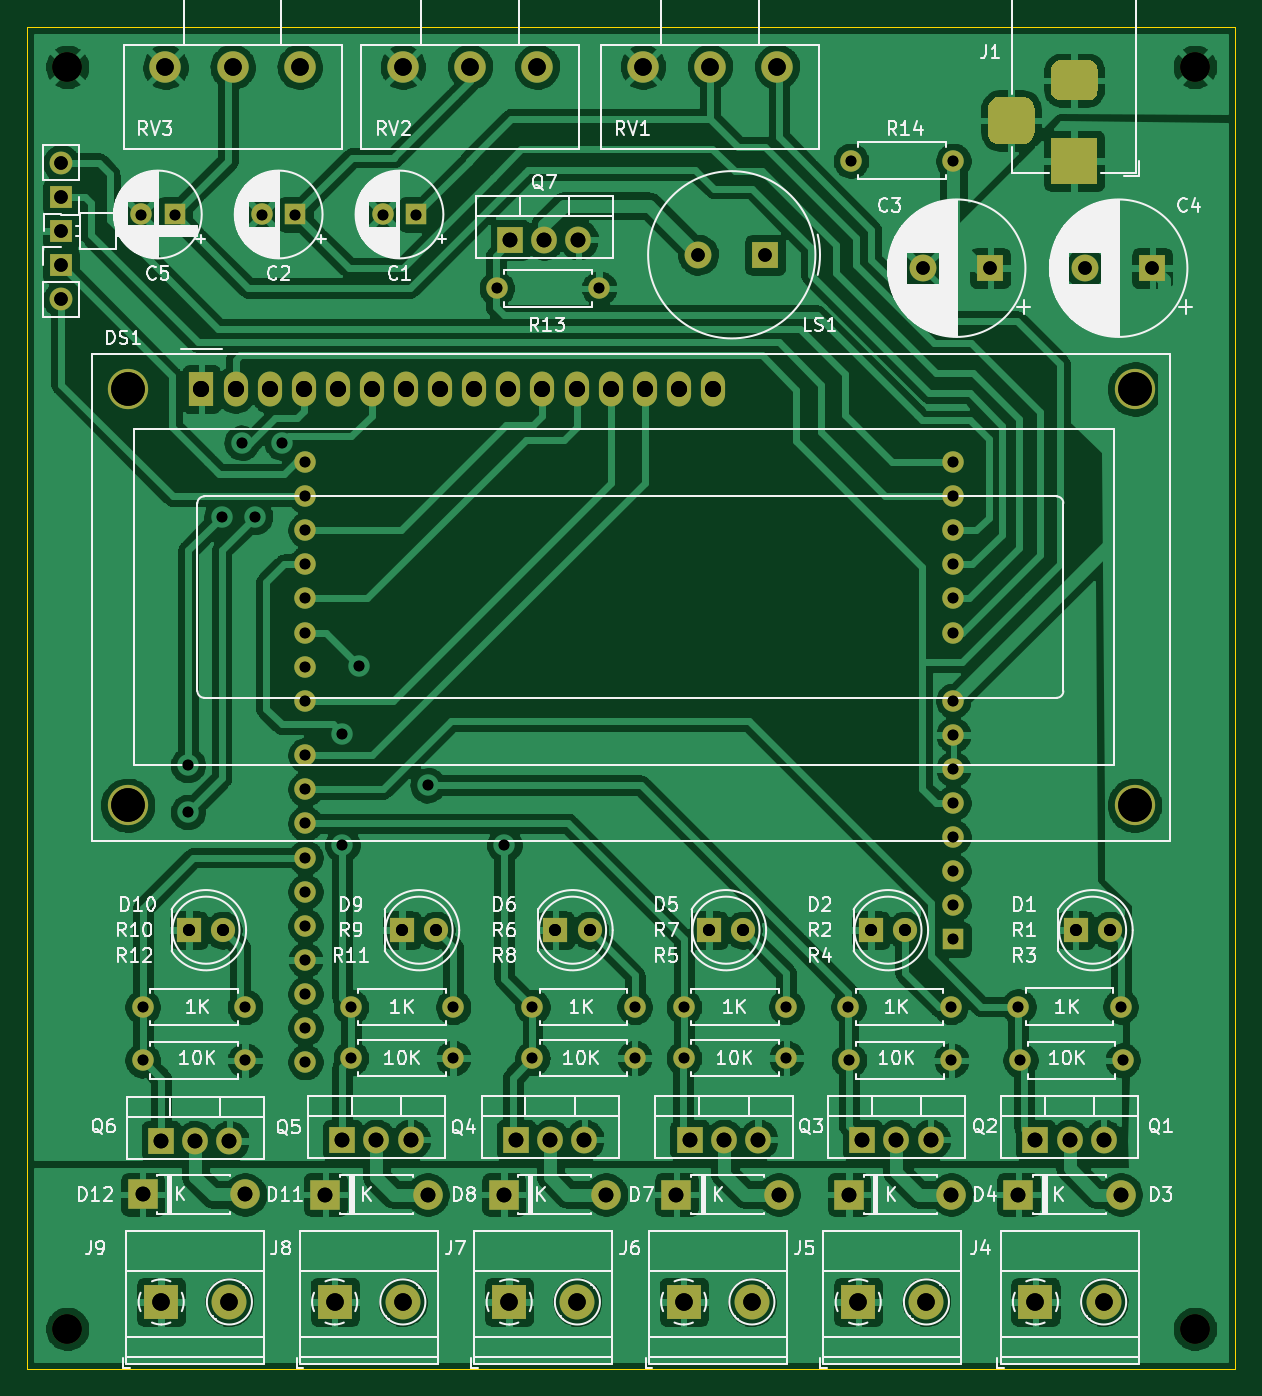
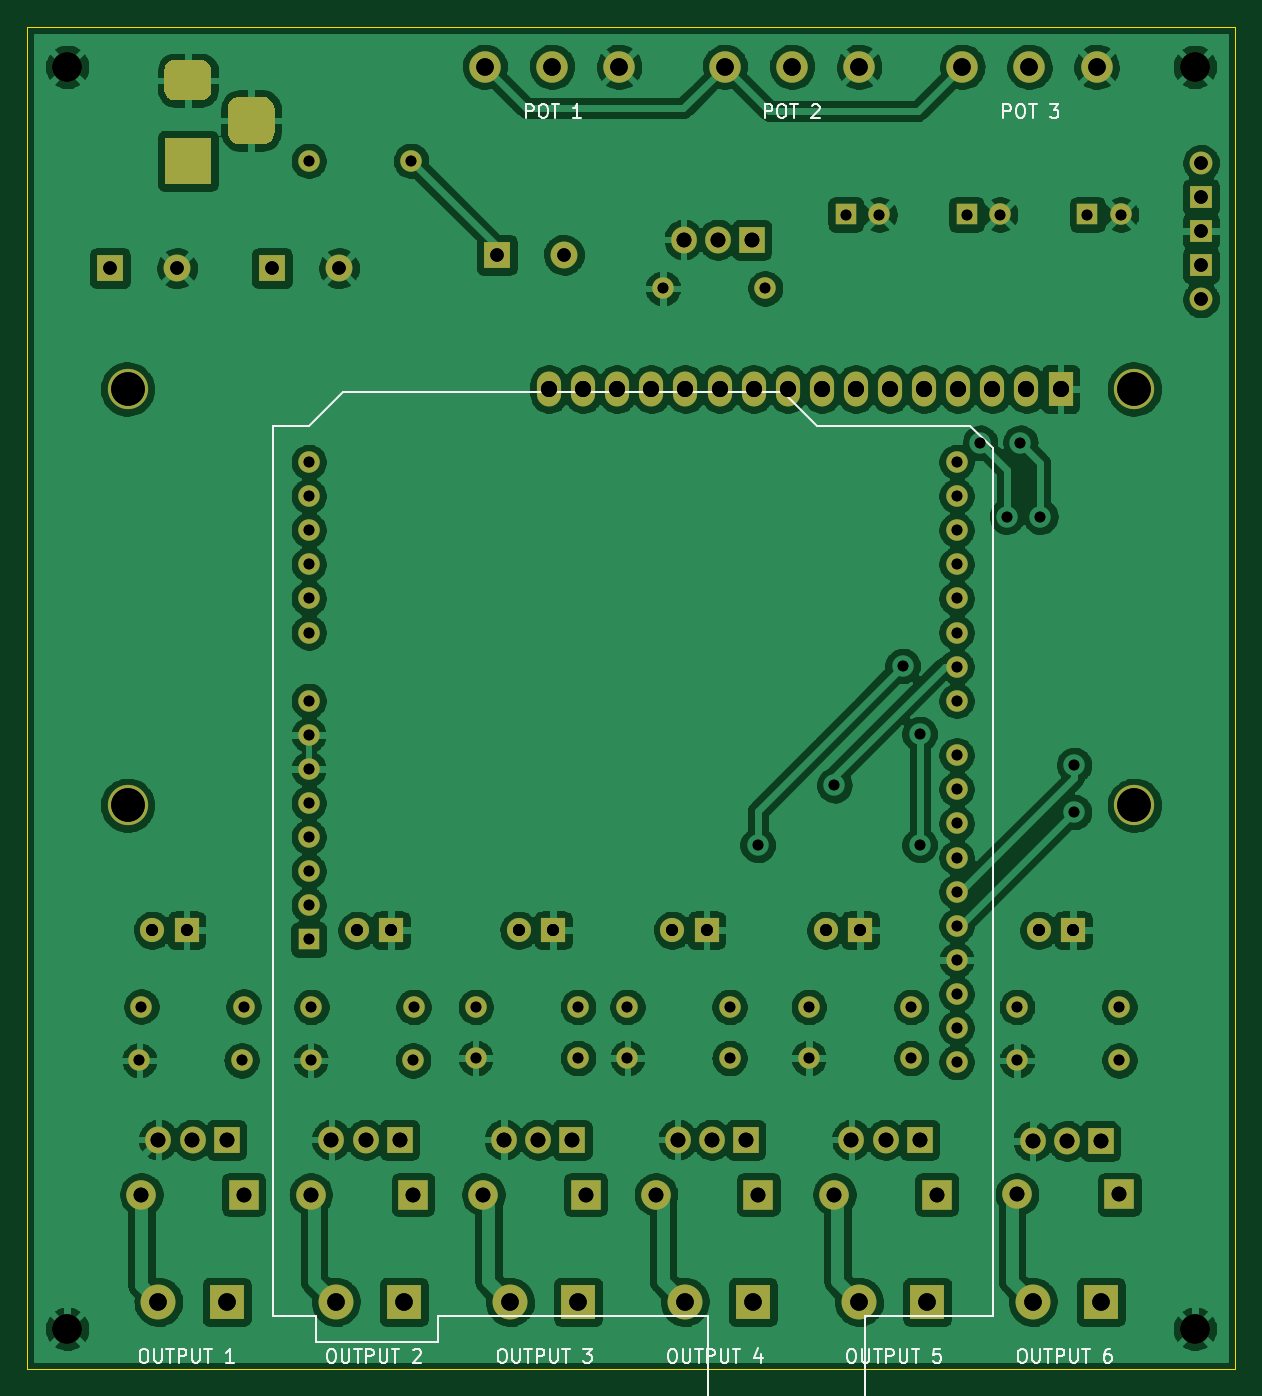
Circuit board: 10 layer files. Board 90.0 x 100.0 mm.
- bottom_copper: ventilator-B_Cu.gbr (541294 bytes)
- bottom_mask: ventilator-B_Mask.gbr (7133 bytes)
- bottom_silk: ventilator-B_SilkS.gbr (14182 bytes)
- outline: ventilator-Edge_Cuts.gbr (699 bytes)
- top_copper: ventilator-F_Cu.gbr (482389 bytes)
- top_mask: ventilator-F_Mask.gbr (7133 bytes)
- top_silk: ventilator-F_SilkS.gbr (101729 bytes)
- drill: ventilator-NPTH.drl (398 bytes)
- drill: ventilator-PTH.drl (3162 bytes)
- drill: ventilator.drl (3219 bytes)

=== bottom_copper: ventilator-B_Cu.gbr (541294 bytes, source omitted) ===
=== bottom_mask: ventilator-B_Mask.gbr (7133 bytes, source omitted) ===
=== bottom_silk: ventilator-B_SilkS.gbr (14182 bytes, source omitted) ===
=== outline: ventilator-Edge_Cuts.gbr ===
G04 #@! TF.GenerationSoftware,KiCad,Pcbnew,(5.99.0-1109-gba7c8ed85)*
G04 #@! TF.CreationDate,2020-03-28T01:29:19-07:00*
G04 #@! TF.ProjectId,ventilator,76656e74-696c-4617-946f-722e6b696361,rev?*
G04 #@! TF.SameCoordinates,Original*
G04 #@! TF.FileFunction,Profile,NP*
%FSLAX46Y46*%
G04 Gerber Fmt 4.6, Leading zero omitted, Abs format (unit mm)*
G04 Created by KiCad (PCBNEW (5.99.0-1109-gba7c8ed85)) date 2020-03-28 01:29:19*
%MOMM*%
%LPD*%
G01*
G04 APERTURE LIST*
G04 #@! TA.AperFunction,Profile*
%ADD10C,0.100000*%
G04 #@! TD*
G04 APERTURE END LIST*
D10*
X90000000Y0D02*
X0Y0D01*
X90000000Y-100000000D02*
X90000000Y0D01*
X0Y-100000000D02*
X90000000Y-100000000D01*
X0Y0D02*
X0Y-100000000D01*
M02*

=== top_copper: ventilator-F_Cu.gbr (482389 bytes, source omitted) ===
=== top_mask: ventilator-F_Mask.gbr (7133 bytes, source omitted) ===
=== top_silk: ventilator-F_SilkS.gbr (101729 bytes, source omitted) ===
=== drill: ventilator-NPTH.drl ===
M48
; DRILL file {KiCad (5.99.0-1109-gba7c8ed85)} date Saturday, March 28, 2020 at 01:29:14 AM
; FORMAT={-:-/ absolute / inch / decimal}
; #@! TF.CreationDate,2020-03-28T01:29:14-07:00
; #@! TF.GenerationSoftware,Kicad,Pcbnew,(5.99.0-1109-gba7c8ed85)
; #@! TF.FileFunction,NonPlated,1,2,NPTH
FMAT,2
INCH
T1C0.0866
%
G90
G05
T1
X0.1181Y-0.1181
X3.4252Y-3.8189
X0.1181Y-3.8189
X3.4252Y-0.1181
T0
M30

=== drill: ventilator-PTH.drl ===
M48
; DRILL file {KiCad (5.99.0-1109-gba7c8ed85)} date Saturday, March 28, 2020 at 01:29:14 AM
; FORMAT={-:-/ absolute / inch / decimal}
; #@! TF.CreationDate,2020-03-28T01:29:14-07:00
; #@! TF.GenerationSoftware,Kicad,Pcbnew,(5.99.0-1109-gba7c8ed85)
; #@! TF.FileFunction,Plated,1,2,PTH
FMAT,2
INCH
T1C0.0315
T2C0.0354
T3C0.0394
T4C0.0433
T5C0.0472
T6C0.0512
T7C0.0984
%
G90
G05
T1
X0.4724Y-2.1654
X0.4724Y-2.3031
X0.5709Y-1.437
X0.6299Y-1.2205
X0.6693Y-1.437
X0.748Y-1.2205
X0.925Y-2.075
X0.925Y-2.4
X0.975Y-1.875
X1.175Y-2.225
X1.4Y-2.4
X0.8165Y-1.2772
X0.8165Y-1.3772
X0.8165Y-1.4772
X0.8165Y-1.5772
X0.8165Y-1.6772
X0.8165Y-1.7772
X0.8165Y-1.8772
X0.8165Y-1.9772
X0.8165Y-2.137
X0.8165Y-2.237
X0.8165Y-2.337
X0.8165Y-2.437
X0.8165Y-2.537
X0.8165Y-2.637
X0.8165Y-2.737
X0.8165Y-2.837
X0.8165Y-2.937
X0.8165Y-3.037
X2.7165Y-1.2772
X2.7165Y-1.3772
X2.7165Y-1.4772
X2.7165Y-1.5772
X2.7165Y-1.6772
X2.7165Y-1.7772
X2.7165Y-1.9772
X2.7165Y-2.0772
X2.7165Y-2.1772
X2.7165Y-2.2772
X2.7165Y-2.3772
X2.7165Y-2.4772
X2.7165Y-2.5772
X2.7165Y-2.6772
X1.4823Y-2.875
X1.7823Y-2.875
X1.9268Y-2.875
X2.2268Y-2.875
X0.95Y-2.875
X1.25Y-2.875
X1.4823Y-3.025
X1.7823Y-3.025
X1.9268Y-3.025
X2.2268Y-3.025
X2.4165Y-0.3937
X2.7165Y-0.3937
X1.378Y-0.7677
X1.678Y-0.7677
X0.95Y-3.025
X1.25Y-3.025
X0.3346Y-0.5512
X0.4331Y-0.5512
X0.689Y-0.5512
X0.7874Y-0.5512
X2.4106Y-3.0315
X2.7106Y-3.0315
X2.9134Y-3.0315
X3.2134Y-3.0315
X2.4091Y-2.875
X2.7091Y-2.875
X2.9075Y-2.874
X3.2075Y-2.874
X0.3396Y-3.0315
X0.6396Y-3.0315
X0.3396Y-2.875
X0.6396Y-2.875
X1.0433Y-0.5512
X1.1417Y-0.5512
T2
X3.075Y-2.65
X3.175Y-2.65
X1.1Y-2.65
X1.2Y-2.65
X1.55Y-2.65
X1.65Y-2.65
X2.0Y-2.65
X2.1Y-2.65
X2.475Y-2.65
X2.575Y-2.65
X0.475Y-2.65
X0.575Y-2.65
T3
X0.1Y-0.4
X0.1Y-0.5
X0.1Y-0.6
X2.6281Y-0.7087
X2.825Y-0.7087
X1.9685Y-0.6693
X2.1654Y-0.6693
X0.1Y-0.7
X0.1Y-0.8
X3.1031Y-0.7087
X3.3Y-0.7087
T4
X2.9075Y-3.4252
X3.2075Y-3.4252
X1.4346Y-3.2646
X1.5346Y-3.2646
X1.6346Y-3.2646
X1.9441Y-3.2646
X2.0441Y-3.2646
X2.1441Y-3.2646
X2.45Y-3.2646
X2.55Y-3.2646
X2.65Y-3.2646
X1.4173Y-0.625
X1.5173Y-0.625
X1.6173Y-0.625
X0.925Y-3.2646
X1.025Y-3.2646
X1.125Y-3.2646
X2.9575Y-3.2646
X3.0575Y-3.2646
X3.1575Y-3.2646
X0.875Y-3.4252
X1.175Y-3.4252
X1.9047Y-3.4252
X2.2047Y-3.4252
X0.3396Y-3.425
X0.6396Y-3.425
X1.3984Y-3.4252
X1.6984Y-3.4252
X2.4106Y-3.4252
X2.7106Y-3.4252
X0.3937Y-3.2677
X0.4937Y-3.2677
X0.5937Y-3.2677
T5
X0.5118Y-1.063
X0.6118Y-1.063
X0.7118Y-1.063
X0.8118Y-1.063
X0.9118Y-1.063
X1.0118Y-1.063
X1.1118Y-1.063
X1.2118Y-1.063
X1.3118Y-1.063
X1.4118Y-1.063
X1.5118Y-1.063
X1.6118Y-1.063
X1.7118Y-1.063
X1.8118Y-1.063
X1.9118Y-1.063
X2.0118Y-1.063
T6
X0.4063Y-0.1181
X0.6031Y-0.1181
X0.8Y-0.1181
X1.1024Y-0.1181
X1.2992Y-0.1181
X1.4961Y-0.1181
X1.8063Y-0.1181
X2.0031Y-0.1181
X2.2Y-0.1181
X2.9575Y-3.7402
X3.1575Y-3.7402
X2.4378Y-3.7402
X2.6378Y-3.7402
X1.4142Y-3.7402
X1.6142Y-3.7402
X0.3937Y-3.7402
X0.5937Y-3.7402
X0.9024Y-3.7402
X1.1024Y-3.7402
X1.926Y-3.7402
X2.126Y-3.7402
T7
X0.2953Y-1.063
X0.2953Y-2.2835
X3.248Y-2.2835
X3.248Y-1.063
T3
G00X2.8858Y-0.2362
M15
G01X2.8858Y-0.315
M16
G05
G00X3.1102Y-0.1575
M15
G01X3.0315Y-0.1575
M16
G05
G00X3.1102Y-0.3937
M15
G01X3.0315Y-0.3937
M16
G05
T0
M30

=== drill: ventilator.drl ===
M48
; DRILL file {KiCad 5.99.0-unknown-c7daca1~100~ubuntu18.04.1} date Fri Mar 27 21:17:42 2020
; FORMAT={-:-/ absolute / inch / decimal}
; #@! TF.CreationDate,2020-03-27T21:17:42-07:00
; #@! TF.GenerationSoftware,Kicad,Pcbnew,5.99.0-unknown-c7daca1~100~ubuntu18.04.1
FMAT,2
INCH
T1C0.0315
T2C0.0354
T3C0.0394
T4C0.0433
T5C0.0472
T6C0.0512
T7C0.0984
T8C0.0866
%
G90
G05
T1
X0.4724Y-2.1654
X0.4724Y-2.3031
X0.5709Y-1.437
X0.6299Y-1.2205
X0.6693Y-1.437
X0.748Y-1.2205
X0.925Y-2.075
X0.925Y-2.4
X0.975Y-1.875
X1.175Y-2.225
X1.4Y-2.4
X0.3346Y-0.5512
X0.4331Y-0.5512
X1.4823Y-2.875
X1.7823Y-2.875
X1.0433Y-0.5512
X1.1417Y-0.5512
X0.3396Y-2.875
X0.6396Y-2.875
X2.4165Y-0.3937
X2.7165Y-0.3937
X1.4823Y-3.025
X1.7823Y-3.025
X0.689Y-0.5512
X0.7874Y-0.5512
X2.4106Y-3.0315
X2.7106Y-3.0315
X2.4091Y-2.875
X2.7091Y-2.875
X0.8165Y-1.2772
X0.8165Y-1.3772
X0.8165Y-1.4772
X0.8165Y-1.5772
X0.8165Y-1.6772
X0.8165Y-1.7772
X0.8165Y-1.8772
X0.8165Y-1.9772
X0.8165Y-2.137
X0.8165Y-2.237
X0.8165Y-2.337
X0.8165Y-2.437
X0.8165Y-2.537
X0.8165Y-2.637
X0.8165Y-2.737
X0.8165Y-2.837
X0.8165Y-2.937
X0.8165Y-3.037
X2.7165Y-1.2772
X2.7165Y-1.3772
X2.7165Y-1.4772
X2.7165Y-1.5772
X2.7165Y-1.6772
X2.7165Y-1.7772
X2.7165Y-1.9772
X2.7165Y-2.0772
X2.7165Y-2.1772
X2.7165Y-2.2772
X2.7165Y-2.3772
X2.7165Y-2.4772
X2.7165Y-2.5772
X2.7165Y-2.6772
X0.3396Y-3.0315
X0.6396Y-3.0315
X1.9268Y-3.025
X2.2268Y-3.025
X1.378Y-0.7677
X1.678Y-0.7677
X1.9268Y-2.875
X2.2268Y-2.875
X2.9134Y-3.0315
X3.2134Y-3.0315
X2.9075Y-2.874
X3.2075Y-2.874
X0.95Y-3.025
X1.25Y-3.025
X0.95Y-2.875
X1.25Y-2.875
T2
X0.475Y-2.65
X0.575Y-2.65
X1.55Y-2.65
X1.65Y-2.65
X2.0Y-2.65
X2.1Y-2.65
X2.475Y-2.65
X2.575Y-2.65
X3.075Y-2.65
X3.175Y-2.65
X1.1Y-2.65
X1.2Y-2.65
T3
X0.1Y-0.6
X3.1031Y-0.7087
X3.3Y-0.7087
X2.6281Y-0.7087
X2.825Y-0.7087
X0.1Y-0.7
X0.1Y-0.8
X1.9685Y-0.6693
X2.1654Y-0.6693
X0.1Y-0.4
X0.1Y-0.5
T4
X0.875Y-3.4252
X1.175Y-3.4252
X2.4106Y-3.4252
X2.7106Y-3.4252
X2.9075Y-3.4252
X3.2075Y-3.4252
X2.9575Y-3.2646
X3.0575Y-3.2646
X3.1575Y-3.2646
X0.3396Y-3.425
X0.6396Y-3.425
X2.45Y-3.2646
X2.55Y-3.2646
X2.65Y-3.2646
X1.4173Y-0.625
X1.5173Y-0.625
X1.6173Y-0.625
X1.9441Y-3.2646
X2.0441Y-3.2646
X2.1441Y-3.2646
X0.3937Y-3.2677
X0.4937Y-3.2677
X0.5937Y-3.2677
X1.3984Y-3.4252
X1.6984Y-3.4252
X0.925Y-3.2646
X1.025Y-3.2646
X1.125Y-3.2646
X1.4346Y-3.2646
X1.5346Y-3.2646
X1.6346Y-3.2646
X1.9047Y-3.4252
X2.2047Y-3.4252
T5
X0.5118Y-1.063
X0.6118Y-1.063
X0.7118Y-1.063
X0.8118Y-1.063
X0.9118Y-1.063
X1.0118Y-1.063
X1.1118Y-1.063
X1.2118Y-1.063
X1.3118Y-1.063
X1.4118Y-1.063
X1.5118Y-1.063
X1.6118Y-1.063
X1.7118Y-1.063
X1.8118Y-1.063
X1.9118Y-1.063
X2.0118Y-1.063
T6
X0.4063Y-0.1181
X0.6031Y-0.1181
X0.8Y-0.1181
X2.4378Y-3.7402
X2.6378Y-3.7402
X1.1024Y-0.1181
X1.2992Y-0.1181
X1.4961Y-0.1181
X1.8063Y-0.1181
X2.0031Y-0.1181
X2.2Y-0.1181
X1.926Y-3.7402
X2.126Y-3.7402
X0.9024Y-3.7402
X1.1024Y-3.7402
X0.3937Y-3.7402
X0.5937Y-3.7402
X2.9575Y-3.7402
X3.1575Y-3.7402
X1.4142Y-3.7402
X1.6142Y-3.7402
T7
X0.2953Y-1.063
X0.2953Y-2.2835
X3.248Y-2.2835
X3.248Y-1.063
T8
X0.1181Y-0.1181
X3.4252Y-0.1181
X0.1181Y-3.8189
X3.4252Y-3.8189
T3
G00X2.8858Y-0.2362
M15
G01X2.8858Y-0.315
M16
G05
G00X3.1102Y-0.1575
M15
G01X3.0315Y-0.1575
M16
G05
G00X3.1102Y-0.3937
M15
G01X3.0315Y-0.3937
M16
G05
T0
M30

